Photos from the image-classification dataset "finalData" in the GitHub repository hc1321/AttaBinaryClassifier. Its 2 classes are: no leaves, with leaves.

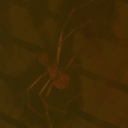
Label: no leaves

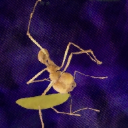
Label: with leaves

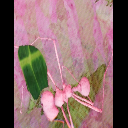
Label: with leaves

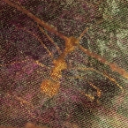
Label: no leaves

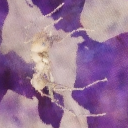
Label: no leaves

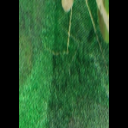
Label: with leaves
